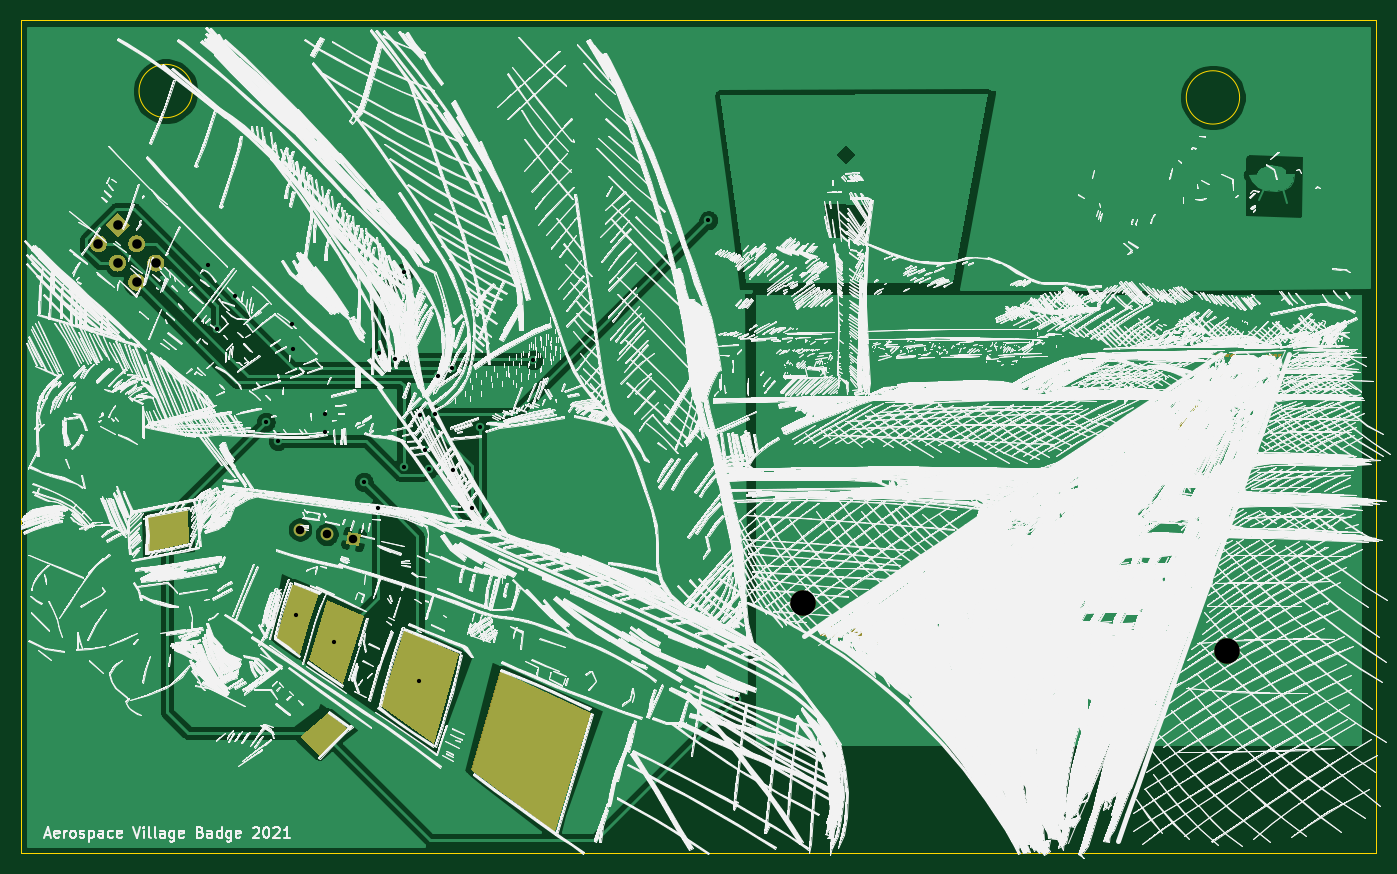
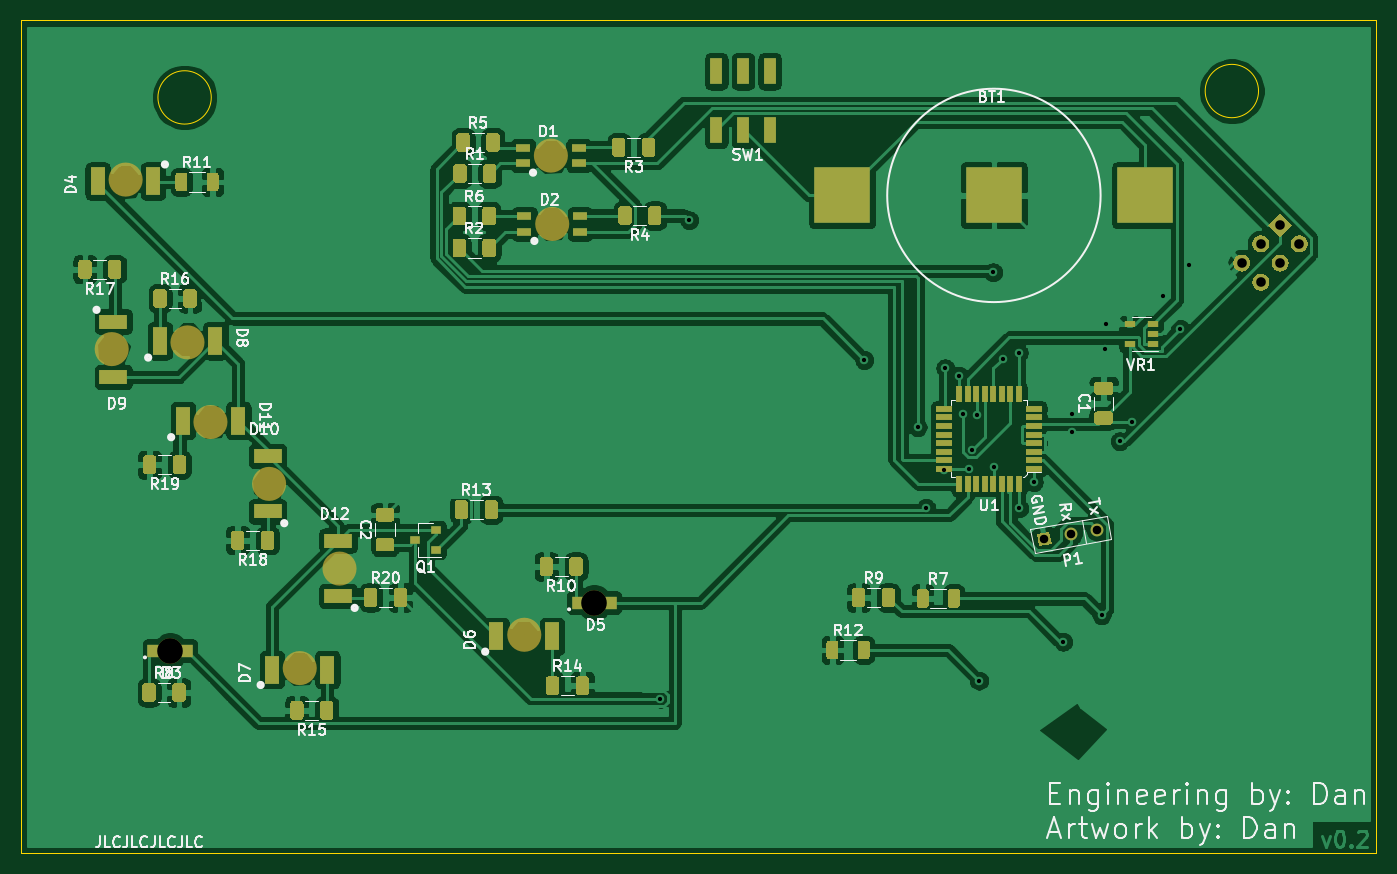
Circuit board: 11 layer files. Board 127.0 x 78.0 mm.
- bottom_copper: avBadge_2021-B_Cu.gbl (241708 bytes)
- bottom_mask: avBadge_2021-B_Mask.gbs (21808 bytes)
- paste: avBadge_2021-B_Paste.gbp (18631 bytes)
- bottom_silk: avBadge_2021-B_SilkS.gbo (48785 bytes)
- outline: avBadge_2021-Edge_Cuts.gm1 (895 bytes)
- top_copper: avBadge_2021-F_Cu.gtl (75859 bytes)
- top_mask: avBadge_2021-F_Mask.gts (8755 bytes)
- paste: avBadge_2021-F_Paste.gtp (684 bytes)
- top_silk: avBadge_2021-F_SilkS.gto (1638528 bytes)
- drill: avBadge_2021-NPTH.drl (370 bytes)
- drill: avBadge_2021-PTH.drl (973 bytes)

=== bottom_copper: avBadge_2021-B_Cu.gbl (241708 bytes, source omitted) ===
=== bottom_mask: avBadge_2021-B_Mask.gbs (21808 bytes, source omitted) ===
=== paste: avBadge_2021-B_Paste.gbp (18631 bytes, source omitted) ===
=== bottom_silk: avBadge_2021-B_SilkS.gbo (48785 bytes, source omitted) ===
=== outline: avBadge_2021-Edge_Cuts.gm1 ===
%TF.GenerationSoftware,KiCad,Pcbnew,5.1.10-88a1d61d58~88~ubuntu20.04.1*%
%TF.CreationDate,2021-05-07T16:03:34-04:00*%
%TF.ProjectId,avBadge_2021,61764261-6467-4655-9f32-3032312e6b69,rev?*%
%TF.SameCoordinates,Original*%
%TF.FileFunction,Profile,NP*%
%FSLAX46Y46*%
G04 Gerber Fmt 4.6, Leading zero omitted, Abs format (unit mm)*
G04 Created by KiCad (PCBNEW 5.1.10-88a1d61d58~88~ubuntu20.04.1) date 2021-05-07 16:03:34*
%MOMM*%
%LPD*%
G01*
G04 APERTURE LIST*
%TA.AperFunction,Profile*%
%ADD10C,0.050000*%
%TD*%
G04 APERTURE END LIST*
D10*
X202189720Y-73212320D02*
G75*
G03*
X202189720Y-73212320I-2500000J0D01*
G01*
X104033960Y-72614160D02*
G75*
G03*
X104033960Y-72614160I-2500000J0D01*
G01*
X88000000Y-144000000D02*
X88000000Y-66000000D01*
X215000000Y-144000000D02*
X88000000Y-144000000D01*
X215000000Y-66000000D02*
X215000000Y-144000000D01*
X88000000Y-66000000D02*
X215000000Y-66000000D01*
M02*

=== top_copper: avBadge_2021-F_Cu.gtl (75859 bytes, source omitted) ===
=== top_mask: avBadge_2021-F_Mask.gts (8755 bytes, source omitted) ===
=== paste: avBadge_2021-F_Paste.gtp ===
%TF.GenerationSoftware,KiCad,Pcbnew,5.1.10-88a1d61d58~88~ubuntu20.04.1*%
%TF.CreationDate,2021-05-07T16:03:34-04:00*%
%TF.ProjectId,avBadge_2021,61764261-6467-4655-9f32-3032312e6b69,rev?*%
%TF.SameCoordinates,Original*%
%TF.FileFunction,Paste,Top*%
%TF.FilePolarity,Positive*%
%FSLAX46Y46*%
G04 Gerber Fmt 4.6, Leading zero omitted, Abs format (unit mm)*
G04 Created by KiCad (PCBNEW 5.1.10-88a1d61d58~88~ubuntu20.04.1) date 2021-05-07 16:03:34*
%MOMM*%
%LPD*%
G01*
G04 APERTURE LIST*
%ADD10C,1.524000*%
G04 APERTURE END LIST*
D10*
%TO.C,S1*%
X125128020Y-128120140D03*
X117350540Y-124231400D03*
X113682780Y-122092720D03*
X116301520Y-132816600D03*
X101650800Y-114018060D03*
%TD*%
M02*

=== top_silk: avBadge_2021-F_SilkS.gto (1638528 bytes, source omitted) ===
=== drill: avBadge_2021-NPTH.drl ===
M48
; DRILL file {KiCad 5.1.10-88a1d61d58~88~ubuntu20.04.1} date Fri May  7 16:03:40 2021
; FORMAT={-:-/ absolute / inch / decimal}
; #@! TF.CreationDate,2021-05-07T16:03:40-04:00
; #@! TF.GenerationSoftware,Kicad,Pcbnew,5.1.10-88a1d61d58~88~ubuntu20.04.1
; #@! TF.FileFunction,NonPlated,1,2,NPTH
FMAT,2
INCH
T1C0.0945
%
G90
G05
T1
X6.3504Y-4.747
X7.9154Y-4.9244
T0
M30

=== drill: avBadge_2021-PTH.drl ===
M48
; DRILL file {KiCad 5.1.10-88a1d61d58~88~ubuntu20.04.1} date Fri May  7 16:03:40 2021
; FORMAT={-:-/ absolute / inch / decimal}
; #@! TF.CreationDate,2021-05-07T16:03:40-04:00
; #@! TF.GenerationSoftware,Kicad,Pcbnew,5.1.10-88a1d61d58~88~ubuntu20.04.1
; #@! TF.FileFunction,Plated,1,2,PTH
FMAT,2
INCH
T1C0.0157
T2C0.0315
T3C0.0354
%
G90
G05
T1
X4.1542Y-3.5
X4.1884Y-3.7362
X4.2532Y-3.6156
X4.3666Y-4.0802
X4.4114Y-4.151
X4.4622Y-3.718
X4.4654Y-3.811
X4.4784Y-4.7928
X4.5858Y-4.0506
X4.5858Y-4.1158
X4.6201Y-4.891
X4.7282Y-4.3014
X4.7822Y-4.3988
X4.7834Y-3.8242
X4.8434Y-3.8478
X4.8754Y-4.2464
X4.8786Y-3.5276
X4.9304Y-5.0344
X4.937Y-4.056
X4.956Y-4.1824
X4.9686Y-4.2544
X4.9902Y-4.0518
X5.0038Y-3.9102
X5.0551Y-3.8815
X5.059Y-4.2554
X5.1264Y-4.3958
X5.1568Y-4.0984
X5.3542Y-3.8516
X6.0002Y-3.3352
X6.1058Y-5.1008
T2
X4.4933Y-4.4768
X4.5918Y-4.4942
X4.6903Y-4.5116
T3
X3.7489Y-3.4229
X3.8196Y-3.3522
X3.8196Y-3.4936
X3.8903Y-3.4229
X3.8903Y-3.5643
X3.961Y-3.4936
T0
M30

